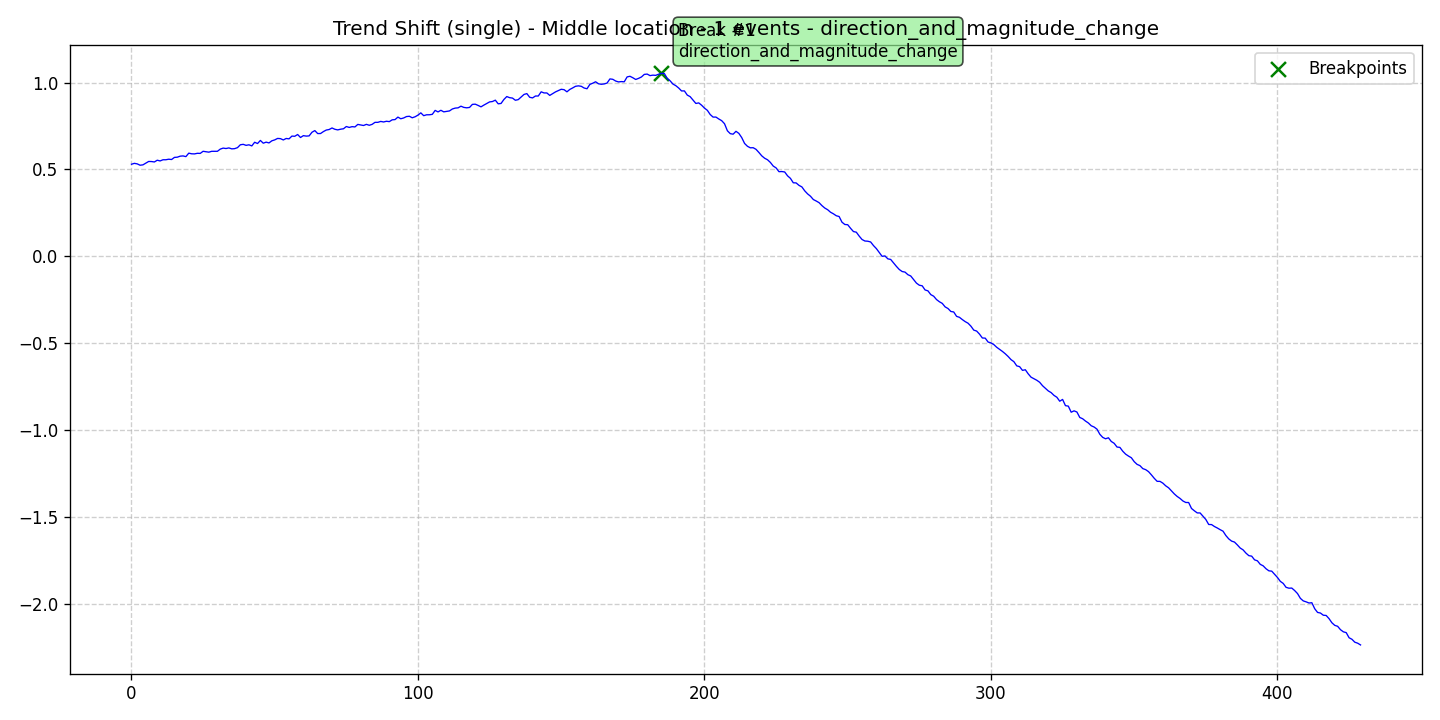

The data file committed next to this chart (first rows):
data, stationary, det_lin_up, det_lin_down, det_quad, det_cubic, det_exp, det_damped, stoc_trend, volatility, single_seas, multiple_seas, point_anom_single, point_anom_multi, collect_anom, context_anom, mean_shift, var_shift, trend_shift, date, is_break, is_anomaly, is_multi, location_beginning
0.5301, 0, 0, 0, 0, 0, 0, 0, 0, 0, 0, 0, 0, 0, 0, 0, 0, 0, 1, 2020-01-01, 0, 0, 0, 0
0.5352, 0, 0, 0, 0, 0, 0, 0, 0, 0, 0, 0, 0, 0, 0, 0, 0, 0, 1, 2020-01-02, 0, 0, 0, 0
0.5323, 0, 0, 0, 0, 0, 0, 0, 0, 0, 0, 0, 0, 0, 0, 0, 0, 0, 1, 2020-01-03, 0, 0, 0, 0
0.5245, 0, 0, 0, 0, 0, 0, 0, 0, 0, 0, 0, 0, 0, 0, 0, 0, 0, 1, 2020-01-04, 0, 0, 0, 0
0.5266, 0, 0, 0, 0, 0, 0, 0, 0, 0, 0, 0, 0, 0, 0, 0, 0, 0, 1, 2020-01-05, 0, 0, 0, 0
0.5365, 0, 0, 0, 0, 0, 0, 0, 0, 0, 0, 0, 0, 0, 0, 0, 0, 0, 1, 2020-01-06, 0, 0, 0, 0
0.5461, 0, 0, 0, 0, 0, 0, 0, 0, 0, 0, 0, 0, 0, 0, 0, 0, 0, 1, 2020-01-07, 0, 0, 0, 0
0.5456, 0, 0, 0, 0, 0, 0, 0, 0, 0, 0, 0, 0, 0, 0, 0, 0, 0, 1, 2020-01-08, 0, 0, 0, 0
0.5433, 0, 0, 0, 0, 0, 0, 0, 0, 0, 0, 0, 0, 0, 0, 0, 0, 0, 1, 2020-01-09, 0, 0, 0, 0
0.5533, 0, 0, 0, 0, 0, 0, 0, 0, 0, 0, 0, 0, 0, 0, 0, 0, 0, 1, 2020-01-10, 0, 0, 0, 0
0.5492, 0, 0, 0, 0, 0, 0, 0, 0, 0, 0, 0, 0, 0, 0, 0, 0, 0, 1, 2020-01-11, 0, 0, 0, 0
0.5559, 0, 0, 0, 0, 0, 0, 0, 0, 0, 0, 0, 0, 0, 0, 0, 0, 0, 1, 2020-01-12, 0, 0, 0, 0
0.5559, 0, 0, 0, 0, 0, 0, 0, 0, 0, 0, 0, 0, 0, 0, 0, 0, 0, 1, 2020-01-13, 0, 0, 0, 0
0.5591, 0, 0, 0, 0, 0, 0, 0, 0, 0, 0, 0, 0, 0, 0, 0, 0, 0, 1, 2020-01-14, 0, 0, 0, 0
0.5574, 0, 0, 0, 0, 0, 0, 0, 0, 0, 0, 0, 0, 0, 0, 0, 0, 0, 1, 2020-01-15, 0, 0, 0, 0
0.5695, 0, 0, 0, 0, 0, 0, 0, 0, 0, 0, 0, 0, 0, 0, 0, 0, 0, 1, 2020-01-16, 0, 0, 0, 0
0.5707, 0, 0, 0, 0, 0, 0, 0, 0, 0, 0, 0, 0, 0, 0, 0, 0, 0, 1, 2020-01-17, 0, 0, 0, 0
0.5766, 0, 0, 0, 0, 0, 0, 0, 0, 0, 0, 0, 0, 0, 0, 0, 0, 0, 1, 2020-01-18, 0, 0, 0, 0
0.578, 0, 0, 0, 0, 0, 0, 0, 0, 0, 0, 0, 0, 0, 0, 0, 0, 0, 1, 2020-01-19, 0, 0, 0, 0
0.574, 0, 0, 0, 0, 0, 0, 0, 0, 0, 0, 0, 0, 0, 0, 0, 0, 0, 1, 2020-01-20, 0, 0, 0, 0
0.594, 0, 0, 0, 0, 0, 0, 0, 0, 0, 0, 0, 0, 0, 0, 0, 0, 0, 1, 2020-01-21, 0, 0, 0, 0
0.5903, 0, 0, 0, 0, 0, 0, 0, 0, 0, 0, 0, 0, 0, 0, 0, 0, 0, 1, 2020-01-22, 0, 0, 0, 0
0.5896, 0, 0, 0, 0, 0, 0, 0, 0, 0, 0, 0, 0, 0, 0, 0, 0, 0, 1, 2020-01-23, 0, 0, 0, 0
0.5931, 0, 0, 0, 0, 0, 0, 0, 0, 0, 0, 0, 0, 0, 0, 0, 0, 0, 1, 2020-01-24, 0, 0, 0, 0
0.5925, 0, 0, 0, 0, 0, 0, 0, 0, 0, 0, 0, 0, 0, 0, 0, 0, 0, 1, 2020-01-25, 0, 0, 0, 0
0.6046, 0, 0, 0, 0, 0, 0, 0, 0, 0, 0, 0, 0, 0, 0, 0, 0, 0, 1, 2020-01-26, 0, 0, 0, 0
0.6022, 0, 0, 0, 0, 0, 0, 0, 0, 0, 0, 0, 0, 0, 0, 0, 0, 0, 1, 2020-01-27, 0, 0, 0, 0
0.5997, 0, 0, 0, 0, 0, 0, 0, 0, 0, 0, 0, 0, 0, 0, 0, 0, 0, 1, 2020-01-28, 0, 0, 0, 0
0.6046, 0, 0, 0, 0, 0, 0, 0, 0, 0, 0, 0, 0, 0, 0, 0, 0, 0, 1, 2020-01-29, 0, 0, 0, 0
0.6043, 0, 0, 0, 0, 0, 0, 0, 0, 0, 0, 0, 0, 0, 0, 0, 0, 0, 1, 2020-01-30, 0, 0, 0, 0
0.6047, 0, 0, 0, 0, 0, 0, 0, 0, 0, 0, 0, 0, 0, 0, 0, 0, 0, 1, 2020-01-31, 0, 0, 0, 0
0.6173, 0, 0, 0, 0, 0, 0, 0, 0, 0, 0, 0, 0, 0, 0, 0, 0, 0, 1, 2020-02-01, 0, 0, 0, 0
0.623, 0, 0, 0, 0, 0, 0, 0, 0, 0, 0, 0, 0, 0, 0, 0, 0, 0, 1, 2020-02-02, 0, 0, 0, 0
0.6206, 0, 0, 0, 0, 0, 0, 0, 0, 0, 0, 0, 0, 0, 0, 0, 0, 0, 1, 2020-02-03, 0, 0, 0, 0
0.6241, 0, 0, 0, 0, 0, 0, 0, 0, 0, 0, 0, 0, 0, 0, 0, 0, 0, 1, 2020-02-04, 0, 0, 0, 0
0.6187, 0, 0, 0, 0, 0, 0, 0, 0, 0, 0, 0, 0, 0, 0, 0, 0, 0, 1, 2020-02-05, 0, 0, 0, 0
0.6199, 0, 0, 0, 0, 0, 0, 0, 0, 0, 0, 0, 0, 0, 0, 0, 0, 0, 1, 2020-02-06, 0, 0, 0, 0
0.6256, 0, 0, 0, 0, 0, 0, 0, 0, 0, 0, 0, 0, 0, 0, 0, 0, 0, 1, 2020-02-07, 0, 0, 0, 0
0.6422, 0, 0, 0, 0, 0, 0, 0, 0, 0, 0, 0, 0, 0, 0, 0, 0, 0, 1, 2020-02-08, 0, 0, 0, 0
0.6447, 0, 0, 0, 0, 0, 0, 0, 0, 0, 0, 0, 0, 0, 0, 0, 0, 0, 1, 2020-02-09, 0, 0, 0, 0
0.6389, 0, 0, 0, 0, 0, 0, 0, 0, 0, 0, 0, 0, 0, 0, 0, 0, 0, 1, 2020-02-10, 0, 0, 0, 0
0.642, 0, 0, 0, 0, 0, 0, 0, 0, 0, 0, 0, 0, 0, 0, 0, 0, 0, 1, 2020-02-11, 0, 0, 0, 0
0.6357, 0, 0, 0, 0, 0, 0, 0, 0, 0, 0, 0, 0, 0, 0, 0, 0, 0, 1, 2020-02-12, 0, 0, 0, 0
0.6568, 0, 0, 0, 0, 0, 0, 0, 0, 0, 0, 0, 0, 0, 0, 0, 0, 0, 1, 2020-02-13, 0, 0, 0, 0
0.6494, 0, 0, 0, 0, 0, 0, 0, 0, 0, 0, 0, 0, 0, 0, 0, 0, 0, 1, 2020-02-14, 0, 0, 0, 0
0.6671, 0, 0, 0, 0, 0, 0, 0, 0, 0, 0, 0, 0, 0, 0, 0, 0, 0, 1, 2020-02-15, 0, 0, 0, 0
0.6512, 0, 0, 0, 0, 0, 0, 0, 0, 0, 0, 0, 0, 0, 0, 0, 0, 0, 1, 2020-02-16, 0, 0, 0, 0
0.6574, 0, 0, 0, 0, 0, 0, 0, 0, 0, 0, 0, 0, 0, 0, 0, 0, 0, 1, 2020-02-17, 0, 0, 0, 0
0.6529, 0, 0, 0, 0, 0, 0, 0, 0, 0, 0, 0, 0, 0, 0, 0, 0, 0, 1, 2020-02-18, 0, 0, 0, 0
0.6651, 0, 0, 0, 0, 0, 0, 0, 0, 0, 0, 0, 0, 0, 0, 0, 0, 0, 1, 2020-02-19, 0, 0, 0, 0
0.6703, 0, 0, 0, 0, 0, 0, 0, 0, 0, 0, 0, 0, 0, 0, 0, 0, 0, 1, 2020-02-20, 0, 0, 0, 0
0.6787, 0, 0, 0, 0, 0, 0, 0, 0, 0, 0, 0, 0, 0, 0, 0, 0, 0, 1, 2020-02-21, 0, 0, 0, 0
0.6776, 0, 0, 0, 0, 0, 0, 0, 0, 0, 0, 0, 0, 0, 0, 0, 0, 0, 1, 2020-02-22, 0, 0, 0, 0
0.67, 0, 0, 0, 0, 0, 0, 0, 0, 0, 0, 0, 0, 0, 0, 0, 0, 0, 1, 2020-02-23, 0, 0, 0, 0
0.6785, 0, 0, 0, 0, 0, 0, 0, 0, 0, 0, 0, 0, 0, 0, 0, 0, 0, 1, 2020-02-24, 0, 0, 0, 0
0.6763, 0, 0, 0, 0, 0, 0, 0, 0, 0, 0, 0, 0, 0, 0, 0, 0, 0, 1, 2020-02-25, 0, 0, 0, 0
0.6923, 0, 0, 0, 0, 0, 0, 0, 0, 0, 0, 0, 0, 0, 0, 0, 0, 0, 1, 2020-02-26, 0, 0, 0, 0
0.6911, 0, 0, 0, 0, 0, 0, 0, 0, 0, 0, 0, 0, 0, 0, 0, 0, 0, 1, 2020-02-27, 0, 0, 0, 0
0.7014, 0, 0, 0, 0, 0, 0, 0, 0, 0, 0, 0, 0, 0, 0, 0, 0, 0, 1, 2020-02-28, 0, 0, 0, 0
0.6841, 0, 0, 0, 0, 0, 0, 0, 0, 0, 0, 0, 0, 0, 0, 0, 0, 0, 1, 2020-02-29, 0, 0, 0, 0
... 370 more rows
